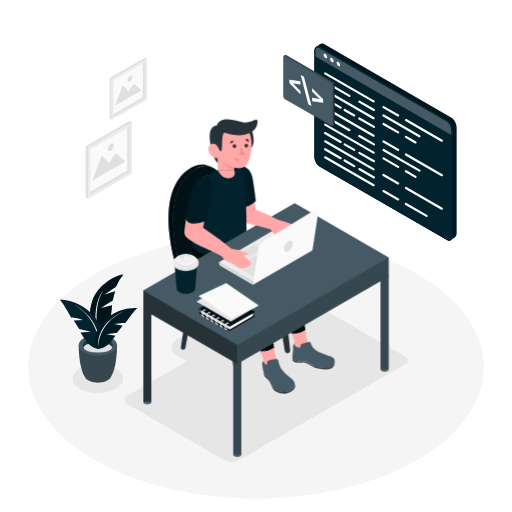
t = 0.00 s
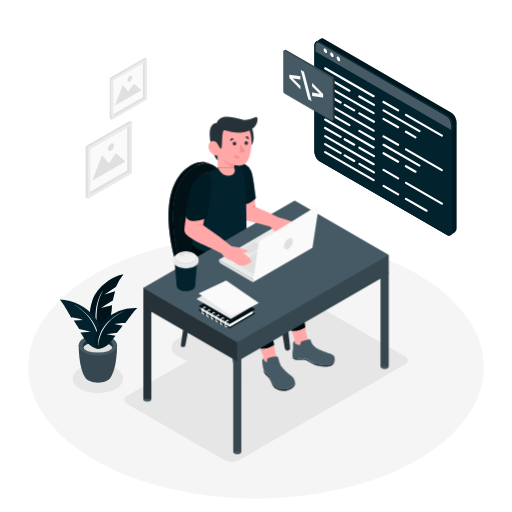
t = 0.38 s
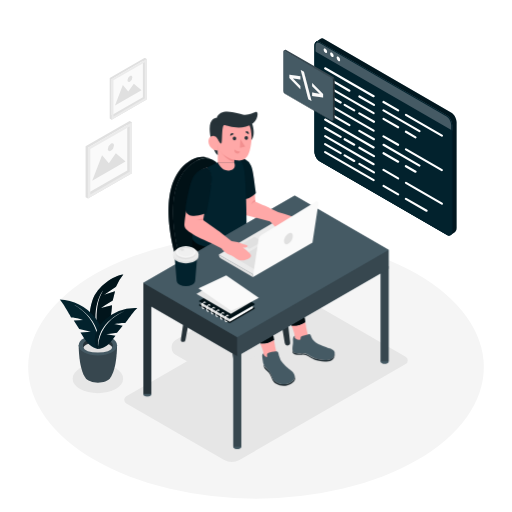
t = 1.13 s
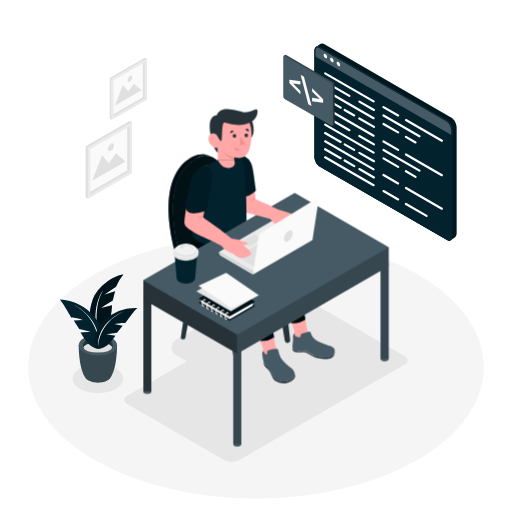
t = 1.50 s
t = 1.88 s: frame unchanged from t = 1.13 s, image omitted
t = 2.63 s: frame unchanged from t = 0.38 s, image omitted

The animated SVG that drew these frames (rendered in a browser with its animation timeline set to each time). Animation: 1 CSS @keyframes rule; one cycle of 3.00 s, repeats indefinitely.

<svg class="animated" id="freepik_stories-code-typing" xmlns="http://www.w3.org/2000/svg" viewBox="0 0 500 500" version="1.1" xmlns:xlink="http://www.w3.org/1999/xlink" xmlns:svgjs="http://svgjs.com/svgjs"><style>svg#freepik_stories-code-typing:not(.animated) .animable {opacity: 0;}svg#freepik_stories-code-typing.animated #freepik--Character--inject-48 {animation: 3s Infinite  linear floating;animation-delay: 0s;}svg#freepik_stories-code-typing.animated #freepik--Screen--inject-48 {animation: 1.5s Infinite  linear floating;animation-delay: 0s;}            @keyframes floating {                0% {                    opacity: 1;                    transform: translateY(0px);                }                50% {                    transform: translateY(-10px);                }                100% {                    opacity: 1;                    transform: translateY(0px);                }            }        </style><g id="freepik--Floor--inject-48" class="animable" style="transform-origin: 250px 358.49px;"><ellipse cx="250" cy="358.49" rx="222.5" ry="128.46" style="fill: rgb(245, 245, 245); transform-origin: 250px 358.49px;" id="elsadxjzunp9" class="animable"></ellipse></g><g id="freepik--Shadows--inject-48" class="animable" style="transform-origin: 234.572px 371.229px;"><ellipse cx="95.58" cy="369.76" rx="24.63" ry="14.22" style="fill: rgb(230, 230, 230); transform-origin: 95.58px 369.76px;" id="eljax4gfv5y2j" class="animable"></ellipse><path d="M285.26,293.53,123.38,387a4,4,0,0,0,0,7l95.14,54.93a15.73,15.73,0,0,0,15.73,0l161.88-93.46a4,4,0,0,0,0-7L301,293.53A15.73,15.73,0,0,0,285.26,293.53Z" style="fill: rgb(230, 230, 230); transform-origin: 259.755px 371.229px;" id="elo7o8xn7kjsg" class="animable"></path><path d="M236.65,294.44l-64.8,37.42a8.55,8.55,0,0,0,0,14.82l32.63,18.84a14.23,14.23,0,0,0,14.2,0l64.81-37.42a8.56,8.56,0,0,0,0-14.82l-32.64-18.84A14.18,14.18,0,0,0,236.65,294.44Z" style="fill: rgb(230, 230, 230); transform-origin: 227.665px 329.976px;" id="elpmnizf2e3r" class="animable"></path></g><g id="freepik--Plant--inject-48" class="animable" style="transform-origin: 96.22px 320.87px;"><path d="M96.88,333s-15.22-14.87-6.56-39.77c4.85-13.95,20.94-24.2,30.1-25.16a42.92,42.92,0,0,0-7.16,12.07l-11.54,7.67,10.61-3.32-2.26,9.08s-9.86,6-11.32,7.26L109.38,298S108.56,323.72,96.88,333Z" style="fill: #02222D; transform-origin: 104.038px 300.535px;" id="el0u9t2ovignf9" class="animable"></path><g id="ely02cwikoh4r"><path d="M96.88,333s-15.22-14.87-6.56-39.77c4.85-13.95,20.94-24.2,30.1-25.16a42.92,42.92,0,0,0-7.16,12.07l-11.54,7.67,10.61-3.32-2.26,9.08s-9.86,6-11.32,7.26L109.38,298S108.56,323.72,96.88,333Z" style="opacity: 0.4; transform-origin: 104.038px 300.535px;" class="animable" id="elbac7yn2rdfm"></path></g><path d="M96.88,333s-7.88-31.11,3.78-49.25C100.66,283.71,87,299.72,96.88,333Z" style="fill: rgb(255, 255, 255); transform-origin: 96.9762px 308.375px;" id="el9t6je7ghqm8" class="animable"></path><path d="M114.3,337.17l-18.63-.24h-.19l-18.62.24s-.21,22.94,6.86,32.27h0c2,2.49,6.53,4.23,11.86,4.23s9.92-1.75,11.87-4.24C114.5,360.09,114.3,337.17,114.3,337.17Z" style="fill: rgb(55, 71, 79); transform-origin: 95.58px 355.3px;" id="elp2jqooewzrb" class="animable"></path><ellipse cx="95.58" cy="337.17" rx="18.72" ry="10.05" style="fill: rgb(69, 90, 100); transform-origin: 95.58px 337.17px;" id="el5uxrwoopki7" class="animable"></ellipse><path d="M95.58,334.5c6.44,0,11.89,2.07,13.81,4.93a4,4,0,0,0,.75-2.26c0-4-6.52-7.19-14.56-7.19S81,333.2,81,337.17a4.08,4.08,0,0,0,.74,2.26C83.68,336.57,89.14,334.5,95.58,334.5Z" style="fill: rgb(38, 50, 56); transform-origin: 95.57px 334.705px;" id="eldw9gucyyki7" class="animable"></path><ellipse cx="95.58" cy="339.43" rx="13.81" ry="4.93" style="fill: rgb(224, 224, 224); transform-origin: 95.58px 339.43px;" id="eleq58r8x9904" class="animable"></ellipse><path d="M95.81,340.67s-7.22-.28-13.4-9.86c-2.56-3.95-3.79-6-3.79-6l10-.75-11.26-2.81-5.32-8.14,9.35-.7s-7-2.44-11.93-2.47c0,0-8.63-15.23-11.15-17.4a48.89,48.89,0,0,1,34.07,16.92C106.6,326.19,97.91,341.1,95.81,340.67Z" style="fill: #02222D; transform-origin: 79.3356px 316.61px;" id="eliyiay9oroy" class="animable"></path><path d="M95.81,340.67s4.51-27.18-24.28-43.52C71.53,297.15,101.41,311.5,95.81,340.67Z" style="fill: rgb(255, 255, 255); transform-origin: 84.0196px 318.91px;" id="elytduxflvz3s" class="animable"></path><path d="M95.81,340.67s6.53.42,13-7.64c2.67-3.32,4-5.08,4-5.08l-9-1.62,10.42-1.48L119.8,318l-8.37-1.51s6.51-1.54,11-1.1c0,0,9.22-12.94,11.7-14.66a44.36,44.36,0,0,0-32.33,12.07C87.43,326.59,93.87,340.86,95.81,340.67Z" style="fill: #02222D; transform-origin: 113.409px 320.682px;" id="el8d6332lez1m" class="animable"></path><g id="elf86jm9g0al"><path d="M95.81,340.67s6.53.42,13-7.64c2.67-3.32,4-5.08,4-5.08l-9-1.62,10.42-1.48L119.8,318l-8.37-1.51s6.51-1.54,11-1.1c0,0,9.22-12.94,11.7-14.66a44.36,44.36,0,0,0-32.33,12.07C87.43,326.59,93.87,340.86,95.81,340.67Z" style="opacity: 0.2; transform-origin: 113.409px 320.682px;" class="animable" id="elbgcqaq8cbyb"></path></g><path d="M95.81,340.67s-1.52-24.94,26-37C121.81,303.69,93.5,313.83,95.81,340.67Z" style="fill: rgb(255, 255, 255); transform-origin: 108.743px 322.17px;" id="elr4wywjtysrk" class="animable"></path></g><g id="freepik--Pictures--inject-48" class="animable" style="transform-origin: 113.425px 125.215px;"><polygon points="128.91 119.4 128.91 169.08 85.88 193.92 85.88 144.24 128.91 119.4 128.91 119.4" style="fill: rgb(250, 250, 250); transform-origin: 107.395px 156.66px;" id="elcfzg0tuyl9h" class="animable"></polygon><path d="M124.25,122.09v44.3L85.88,188.54v-44.3l38.37-22.15m2.33-4-43,24.84v49.68l2.33,1.35,43-24.84V119.4l-2.33-1.35Z" style="fill: rgb(224, 224, 224); transform-origin: 106.245px 156.005px;" id="elxwtolgyiepb" class="animable"></path><path d="M126.58,123.43v44.3L88.21,189.88v-44.3l38.37-22.15m2.33-4-43,24.84v49.68l43-24.84V119.4Z" style="fill: rgb(235, 235, 235); transform-origin: 107.41px 156.675px;" id="el9jw59euk9" class="animable"></path><polygon points="122.59 157.71 90.04 176.5 99.66 151.49 106.32 159.39 113.13 149.7 122.59 157.71" style="fill: rgb(224, 224, 224); transform-origin: 106.315px 163.1px;" id="elvreoteou3xn" class="animable"></polygon><path d="M111.3,142.1a6.57,6.57,0,0,1-3,5.15c-1.64.94-3,.18-3-1.72a6.57,6.57,0,0,1,3-5.14C110,139.44,111.3,140.21,111.3,142.1Z" style="fill: rgb(224, 224, 224); transform-origin: 108.3px 143.818px;" id="el783xit83hpc" class="animable"></path><polygon points="143.26 57.55 143.26 97.12 108.99 116.91 108.99 77.33 143.26 57.55 143.26 57.55" style="fill: rgb(250, 250, 250); transform-origin: 126.125px 87.23px;" id="el41du2n2pmww" class="animable"></polygon><path d="M139.55,59.69V95L109,112.63V77.33l30.56-17.64m1.86-3.22L107.13,76.26v39.58l1.86,1.07,34.27-19.79V57.54l-1.85-1.07Z" style="fill: rgb(224, 224, 224); transform-origin: 125.195px 86.69px;" id="elqrnawk12qwe" class="animable"></path><path d="M141.41,60.76V96.05L110.84,113.7V78.4l30.57-17.64m1.85-3.22L109,77.33v39.58l34.27-19.79V57.54Z" style="fill: rgb(235, 235, 235); transform-origin: 126.135px 87.225px;" id="elsxed4nunpf" class="animable"></path><polygon points="138.23 88.07 112.3 103.04 119.96 83.11 125.27 89.41 130.69 81.68 138.23 88.07" style="fill: rgb(224, 224, 224); transform-origin: 125.265px 92.36px;" id="el2f30yxskgo4" class="animable"></polygon><path d="M129.24,75.63a5.22,5.22,0,0,1-2.37,4.1c-1.31.76-2.36.14-2.36-1.36a5.21,5.21,0,0,1,2.36-4.1C128.18,73.51,129.24,74.13,129.24,75.63Z" style="fill: rgb(224, 224, 224); transform-origin: 126.875px 77px;" id="el47myejushmr" class="animable"></path></g><g id="freepik--Character--inject-48" class="animable animator-active" style="transform-origin: 259.75px 281.276px;"><path d="M216.15,286.33l13.91,84.89a2.65,2.65,0,0,0,2.62,2.22h0a2.65,2.65,0,0,0,2.63-2.94l-9.76-87.58Z" style="fill: rgb(38, 50, 56); transform-origin: 225.738px 328.18px;" id="elygv8emyl1jj" class="animable"></path><path d="M264.17,257.78l13.92,84.89a2.64,2.64,0,0,0,2.61,2.22h0a2.65,2.65,0,0,0,2.63-2.95l-9.76-87.57Z" style="fill: rgb(38, 50, 56); transform-origin: 273.759px 299.63px;" id="el3blg0kpildx" class="animable"></path><path d="M194.8,266.48l-13.73,73.15a2.21,2.21,0,0,1-2.19,1.82,2.24,2.24,0,0,1-2.21-2.56l10.14-67.8Z" style="fill: rgb(38, 50, 56); transform-origin: 185.724px 303.965px;" id="eluf6ybjvgcvq" class="animable"></path><path d="M243.36,239.19l-13.65,72.7a2.21,2.21,0,0,1-2.19,1.82,2.24,2.24,0,0,1-2.21-2.55l10.06-67.37Z" style="fill: rgb(38, 50, 56); transform-origin: 234.324px 276.45px;" id="elguuw7ej13na" class="animable"></path><path d="M239.4,233.65a19.46,19.46,0,0,1-11.49-15.87c-2.21-22.28-10.06-68.18-36.64-52.9-32.82,18.86-21.07,73.63-16.3,91.19a23.71,23.71,0,0,0,6,10.49c5.93,6,18.2,16.26,39.08,25a12.26,12.26,0,0,0,8.08.48c10.37-2.95,37.46-12,51-29.3a4.72,4.72,0,0,0-.78-6.6C272.88,251.8,260.51,243.07,239.4,233.65Z" style="fill: #02222D; transform-origin: 224.551px 227.167px;" id="elu4pxntos3pm" class="animable"></path><g id="elewkx3bpxg3"><path d="M239.4,233.65a19.46,19.46,0,0,1-11.49-15.87c-2.21-22.28-10.06-68.18-36.64-52.9-32.82,18.86-21.07,73.63-16.3,91.19a23.71,23.71,0,0,0,6,10.49c5.93,6,18.2,16.26,39.08,25a12.26,12.26,0,0,0,8.08.48c10.37-2.95,37.46-12,51-29.3a4.72,4.72,0,0,0-.78-6.6C272.88,251.8,260.51,243.07,239.4,233.65Z" style="opacity: 0.5; transform-origin: 224.551px 227.167px;" class="animable" id="el9g79j8bv32w"></path></g><path d="M280.11,259.61a4.68,4.68,0,0,1-1,3.14c-.72.93-1.49,1.82-2.28,2.7h0c-.44.48-.88.95-1.34,1.41l0,0c-.45.46-.91.91-1.38,1.36l0,0-1.42,1.32,0,0c-.49.43-1,.86-1.49,1.28v0c-7.67,6.43-17,11.33-25.27,14.86h0l-1.54.65-.16.06-1.42.58-.25.09-1.32.52-.3.12-1.23.46-.36.13-1.14.42-.41.15-1.05.37-.43.15-1,.33-.47.16-.88.29-.5.17-.79.25-.54.17-.68.22-.58.17-.57.18-.71.21-.36.1c-.34.11-.68.2-1,.29a12.26,12.26,0,0,1-8.08-.48c-20.88-8.75-33.15-19-39.08-25a23.71,23.71,0,0,1-6-10.49c-4.77-17.56-16.52-72.33,16.3-91.19q.87-.49,1.71-.9l.37-.18c.56-.26,1.1-.5,1.64-.71l.16-.06c.51-.19,1-.36,1.52-.5l.23-.07c.54-.15,1.07-.27,1.59-.37l.14,0a14.74,14.74,0,0,1,3.14-.22h.06a13.24,13.24,0,0,1,3,.46h0c-5.24-2.31-11.64-2.21-18,1.44-32.82,18.86-21.07,73.63-16.3,91.19l.81,3a28.54,28.54,0,0,0,10.24,15.31l8.52,6.51h0A133.87,133.87,0,0,0,220,296.82a12.28,12.28,0,0,0,8.11.5c10.36-2.95,37.47-12,51-29.3a4.67,4.67,0,0,0,1-2.57h0V259.6Z" style="fill: #02222D; transform-origin: 222.378px 229.22px;" id="elag8yrksgf1" class="animable"></path><g id="el46ztd1kd94r"><path d="M280.11,259.61a4.68,4.68,0,0,1-1,3.14c-.72.93-1.49,1.82-2.28,2.7h0c-.44.48-.88.95-1.34,1.41l0,0c-.45.46-.91.91-1.38,1.36l0,0-1.42,1.32,0,0c-.49.43-1,.86-1.49,1.28v0c-7.67,6.43-17,11.33-25.27,14.86h0l-1.54.65-.16.06-1.42.58-.25.09-1.32.52-.3.12-1.23.46-.36.13-1.14.42-.41.15-1.05.37-.43.15-1,.33-.47.16-.88.29-.5.17-.79.25-.54.17-.68.22-.58.17-.57.18-.71.21-.36.1c-.34.11-.68.2-1,.29a12.26,12.26,0,0,1-8.08-.48c-20.88-8.75-33.15-19-39.08-25a23.71,23.71,0,0,1-6-10.49c-4.77-17.56-16.52-72.33,16.3-91.19q.87-.49,1.71-.9l.37-.18c.56-.26,1.1-.5,1.64-.71l.16-.06c.51-.19,1-.36,1.52-.5l.23-.07c.54-.15,1.07-.27,1.59-.37l.14,0a14.74,14.74,0,0,1,3.14-.22h.06a13.24,13.24,0,0,1,3,.46h0c-5.24-2.31-11.64-2.21-18,1.44-32.82,18.86-21.07,73.63-16.3,91.19l.81,3a28.54,28.54,0,0,0,10.24,15.31l8.52,6.51h0A133.87,133.87,0,0,0,220,296.82a12.28,12.28,0,0,0,8.11.5c10.36-2.95,37.47-12,51-29.3a4.67,4.67,0,0,0,1-2.57h0V259.6Z" style="opacity: 0.6; transform-origin: 222.378px 229.22px;" class="animable" id="ellpwuum3wpsj"></path></g><path d="M298.21,322.28c-2.24-14.29-5.11-37.13-6.75-50.63q-.16-1.33-.45-2.64a28,28,0,0,0-13.21-17.89l-33.66-20-22.85-12s-6.08,17.62,1,28.4c5.88,9,31.84,20.08,39.56,23.83s7.88,4.76,7.72,9.77-.17,11.39,9.31,31.37c2.73,5.74,4.63,10,5.95,13.33A21,21,0,0,0,298.21,322.28Z" style="fill: #02222D; transform-origin: 258.536px 272.501px;" id="elr7x5amm9xq" class="animable"></path><g id="elmeks8z8s6vc"><path d="M298.21,322.28c-2.24-14.29-5.11-37.13-6.75-50.63a28.43,28.43,0,0,0-.76-3.93,27.93,27.93,0,0,0-12.85-16.57l-33.71-20.07-22.85-12s-6.08,17.62,1,28.4c5.88,9,31.84,20.08,39.56,23.83s7.88,4.76,7.72,9.77-.17,11.39,9.31,31.37c2.73,5.74,4.63,10,5.95,13.33A21,21,0,0,0,298.21,322.28Z" style="opacity: 0.7; transform-origin: 258.536px 272.463px;" class="animable" id="elnbig8io7m"></path></g><path d="M287.8,337.41a3.39,3.39,0,0,0,.41,1.7,23.72,23.72,0,0,0,5.06,6c4.54,4.09,19.57,20.1,24.85,10.16,0,0-15.53-14.87-17.58-21a101.83,101.83,0,0,1-2.33-12,21,21,0,0,1-13.4,3.48C287.72,333,287.85,335.35,287.8,337.41Z" style="fill: rgb(255, 168, 167); transform-origin: 301.465px 340.371px;" id="el4xe4ebajp2c" class="animable"></path><path d="M304,336.43l-.43-1.29a2,2,0,0,0-2.42-1.24l-6.29,1.94a1.93,1.93,0,0,0-1.36,1.85v.63a1.13,1.13,0,0,1-1.13,1.12h0a5.73,5.73,0,0,1-3.65-1.31l-.88-.72v-2.2h0a3.87,3.87,0,0,0-1.75,3.44c.08,1.49.15,3.31.09,4-.1,1.32-1.33,6.82.14,8.45s4.77,1.82,8.85,1.38,8.54,3.57,12.32,5.06,19.44,4.69,19.4-5.32c0-2.55-2.53-3.59-5-4.49s-11.41-4.05-13.7-5.94a21,21,0,0,1-2.55-2.52A8.35,8.35,0,0,1,304,336.43Z" style="fill: rgb(69, 90, 100); transform-origin: 306.247px 346.528px;" id="elyvaqyq9cu5a" class="animable"></path><path d="M307.45,357.57c-3.78-1.49-8.24-5.5-12.32-5.06s-7.38.25-8.85-1.38a3.91,3.91,0,0,1-.7-2.31c-.07,1.54.05,3,.7,3.74,1.47,1.63,4.77,1.82,8.85,1.38s8.54,3.58,12.32,5.06,19.44,4.69,19.4-5.32a3.18,3.18,0,0,0-.06-.43C325.81,362,311.1,359,307.45,357.57Z" style="fill: rgb(38, 50, 56); transform-origin: 306.206px 354.753px;" id="elhsqpiuumyu" class="animable"></path><path d="M267.64,339.62c-2.25-14.28-5.11-37.12-6.76-50.63a28.42,28.42,0,0,0-9.82-18.24l-40.39-34.34L189.08,236s-4.45,18,2.61,28.77c5.89,9,31.84,20.09,39.56,23.83s7.88,4.77,7.72,9.77-.17,11.39,9.32,31.37c2.72,5.75,4.62,10,5.94,13.33A21.06,21.06,0,0,0,267.64,339.62Z" style="fill: #02222D; transform-origin: 227.668px 289.571px;" id="eln07p223sug8" class="animable"></path><g id="el26mbvw90kmp"><path d="M267.64,339.62c-2.25-14.28-5.11-37.12-6.76-50.63a28.42,28.42,0,0,0-9.82-18.24l-40.39-34.34L189.08,236s-4.45,18,2.61,28.77c5.89,9,31.84,20.09,39.56,23.83s7.88,4.77,7.72,9.77-.17,11.39,9.32,31.37c2.72,5.75,4.62,10,5.94,13.33A21.06,21.06,0,0,0,267.64,339.62Z" style="opacity: 0.7; transform-origin: 227.668px 289.571px;" class="animable" id="elh91bn2qu79i"></path></g><path d="M257.21,353.46c0,.6-.41,2.37.42,3,1.06.79,2.07,3.32,5.07,6,4.53,4.09,9.32-4.72,7.26-10.83a102.85,102.85,0,0,1-2.32-12,21.06,21.06,0,0,1-13.41,3.48C257.15,350.33,257.27,351.41,257.21,353.46Z" style="fill: rgb(255, 168, 167); transform-origin: 262.341px 351.568px;" id="elv8d2loxygre" class="animable"></path><path d="M230.52,161.52h0a13.22,13.22,0,0,1,14.61,8.86,57.45,57.45,0,0,1,2.73,13.22c1.17,13.85,1.49,20.77,1.49,20.77l13.91,6.31s-7.51.36-7,11l-17.33-4.37Z" style="fill: rgb(255, 168, 167); transform-origin: 246.89px 191.518px;" id="elb5qcchds3xo" class="animable"></path><path d="M249.86,196c-2.05-15-2.86-22.85-4.62-26.57a13.49,13.49,0,0,0-14.72-7.91l5.24,41.2.67-.06a21.78,21.78,0,0,0,12.47-5.52Z" style="fill: #02222D; transform-origin: 240.19px 182.017px;" id="el7opw7wo45hr" class="animable"></path><g id="elh2ar4zca3w4"><path d="M249.86,196c-2.05-15-2.86-22.85-4.62-26.57a13.49,13.49,0,0,0-14.72-7.91l5.24,41.2.67-.06a21.78,21.78,0,0,0,12.47-5.52Z" style="opacity: 0.2; transform-origin: 240.19px 182.017px;" class="animable" id="eluynfpwnvcjc"></path></g><path d="M249.35,204.37a9.62,9.62,0,0,0-4.11,2.53s1.68-3.19,4-4.18Z" style="fill: rgb(242, 143, 143); transform-origin: 247.295px 204.81px;" id="ela6s7ba37j2w" class="animable"></path><path d="M197.1,173.67l15.56-7.54,12.82-4.43s10.28-3.27,12.9,10.42c2.17,11.25,2.45,54,2.45,54l-.23,4.67s-5.93,16.62-27.12,18-25.32-7.56-25.32-7.56S186,184.66,197.1,173.67Z" style="fill: #02222D; transform-origin: 214.41px 205.147px;" id="el1ma5efl524n" class="animable"></path><path d="M246.13,128s4.81,12.33-1.83,17.76S240,129.33,240,129.33Z" style="fill: rgb(38, 50, 56); transform-origin: 243.707px 137.313px;" id="el7yxmbd9el5n" class="animable"></path><path d="M287.81,198.49,140,283.83v18.49h0v89.85h0a1.86,1.86,0,0,0,1.12,1.67,6,6,0,0,0,5.46,0,1.86,1.86,0,0,0,1.11-1.67h0v-85.4L227.83,353v90.73h0a1.86,1.86,0,0,0,1.12,1.66,6,6,0,0,0,5.46,0,1.86,1.86,0,0,0,1.12-1.66h0V353l136.23-78.65v86h0A1.85,1.85,0,0,0,372.9,362a6,6,0,0,0,5.46,0,1.85,1.85,0,0,0,1.12-1.66h0V251.43Z" style="fill: rgb(69, 90, 100); transform-origin: 259.74px 322.269px;" id="eldskfidcqrkr" class="animable"></path><path d="M234.41,445.41a6,6,0,0,1-5.46,0c-1.51-.87-1.51-2.28,0-3.15a6,6,0,0,1,5.46,0C235.92,443.13,235.92,444.54,234.41,445.41Z" style="fill: rgb(69, 90, 100); transform-origin: 231.68px 443.835px;" id="elfm5md0k5h97" class="animable"></path><rect x="227.83" y="350.79" width="7.72" height="92.96" style="fill: rgb(55, 71, 79); transform-origin: 231.69px 397.27px;" id="el3dy2vanqy5b" class="animable"></rect><ellipse cx="143.87" cy="392.27" rx="3.86" ry="2.23" style="fill: rgb(69, 90, 100); transform-origin: 143.87px 392.27px;" id="el9hj09fokdon" class="animable"></ellipse><rect x="140.01" y="299.23" width="7.72" height="92.96" style="fill: rgb(38, 50, 56); transform-origin: 143.87px 345.71px;" id="elo1gg1uthow" class="animable"></rect><path d="M378.36,362a6,6,0,0,1-5.46,0c-1.51-.87-1.51-2.28,0-3.15a6,6,0,0,1,5.46,0C379.87,359.73,379.87,361.14,378.36,362Z" style="fill: rgb(69, 90, 100); transform-origin: 375.63px 360.425px;" id="eluf3l6do13xi" class="animable"></path><rect x="371.78" y="267.39" width="7.72" height="92.96" style="fill: rgb(55, 71, 79); transform-origin: 375.64px 313.87px;" id="elcyy9lcr77g" class="animable"></rect><path d="M284,291.66a5.42,5.42,0,0,1-4.9,0c-1.35-.78-1.35-2,0-2.82a5.36,5.36,0,0,1,4.9,0C285.31,289.62,285.31,290.88,284,291.66Z" style="fill: rgb(69, 90, 100); transform-origin: 281.535px 290.246px;" id="elrv20g3fjh3k" class="animable"></path><rect x="278.05" y="212.6" width="6.93" height="77.58" style="fill: rgb(69, 90, 100); transform-origin: 281.515px 251.39px;" id="elh74tzbu9emd" class="animable"></rect><polygon points="140 283.83 140 302.32 231.69 355.26 231.69 336.76 140 283.83" style="fill: rgb(38, 50, 56); transform-origin: 185.845px 319.545px;" id="elzdk08yi7nf" class="animable"></polygon><polygon points="379.5 251.43 231.69 336.76 231.69 355.26 379.5 269.92 379.5 251.43" style="fill: rgb(55, 71, 79); transform-origin: 305.595px 303.345px;" id="elvt74n9wyyb" class="animable"></polygon><polygon points="287.81 198.49 140 283.83 231.69 336.76 379.5 251.43 287.81 198.49" style="fill: rgb(69, 90, 100); transform-origin: 259.75px 267.625px;" id="elcn91axedlfe" class="animable"></polygon><polygon points="213.66 256.08 247.28 275.49 303.17 243.16 269.56 223.36 213.66 256.08" style="fill: rgb(235, 235, 235); transform-origin: 258.415px 249.425px;" id="el5k3q0ombuyx" class="animable"></polygon><polygon points="243.66 250.55 256.27 243.27 248.37 238.71 235.76 245.99 243.66 250.55" style="fill: rgb(224, 224, 224); transform-origin: 246.015px 244.63px;" id="el3vil0ioo4dz" class="animable"></polygon><polygon points="248.71 270.64 231.72 260.64 264.92 240.54 248.71 270.64" style="fill: rgb(224, 224, 224); transform-origin: 248.32px 255.59px;" id="el4une446p1qg" class="animable"></polygon><path d="M258.22,208.28l13.45,6.31a117.87,117.87,0,0,1,11.87,3.67s9.36,3.82,9.79,6.33-7,8.56-13.57,5.62a20.71,20.71,0,0,0-5.46-2c-1.75-.19-7-1-10.75-4.61l-15.69-4.08S247.08,209.84,258.22,208.28Z" style="fill: rgb(255, 168, 167); transform-origin: 270.598px 219.639px;" id="elrkbwpsli66" class="animable"></path><path d="M266.93,227c1.55,1.67,6,5.88,7,7.1s3.26-1.91-.75-6.58a37.63,37.63,0,0,1-9.69-5.27A38.28,38.28,0,0,0,266.93,227Z" style="fill: rgb(255, 168, 167); transform-origin: 269.482px 228.307px;" id="elpzb51ixiwnd" class="animable"></path><rect x="212.66" y="146.81" width="15.96" height="19.32" style="fill: rgb(255, 168, 167); transform-origin: 220.64px 156.47px;" id="elag6mpzd9fwg" class="animable"></rect><path d="M228.63,166.13A25.69,25.69,0,0,1,214,152.18v-5.37h14.67Z" style="fill: rgb(242, 143, 143); transform-origin: 221.335px 156.47px;" id="eli0e29dnx17" class="animable"></path><path d="M234,121.3s14.52,1.75,11.19,26.56c-1.54,11.47-4.61,17.27-13.45,16.29-10-1.12-23.87-8.9-21.72-28.56S234,121.3,234,121.3Z" style="fill: rgb(255, 168, 167); transform-origin: 227.742px 142.443px;" id="elu5ua863kq18" class="animable"></path><polygon points="234.81 143.42 234.29 151.99 239.4 150.76 234.81 143.42" style="fill: rgb(242, 143, 143); transform-origin: 236.845px 147.705px;" id="eld06vz5h8qlb" class="animable"></polygon><path d="M227.21,142.65a1.75,1.75,0,1,0,1.85-1.64A1.75,1.75,0,0,0,227.21,142.65Z" style="fill: rgb(38, 50, 56); transform-origin: 228.957px 142.757px;" id="elhb3w7bfbtls" class="animable"></path><path d="M238.76,142.14a1.75,1.75,0,1,0,1.86-1.64A1.75,1.75,0,0,0,238.76,142.14Z" style="fill: rgb(38, 50, 56); transform-origin: 240.507px 142.246px;" id="el59gtjudycdo" class="animable"></path><path d="M242.86,138.74l-3.29-2.24s1.39-1.28,2.65-.38A2.39,2.39,0,0,1,242.86,138.74Z" style="fill: rgb(38, 50, 56); transform-origin: 241.292px 137.27px;" id="eldrq69nb1j0d" class="animable"></path><path d="M228.42,138.35l-3.55,1.78s-.44-1.84.95-2.49A2.38,2.38,0,0,1,228.42,138.35Z" style="fill: rgb(38, 50, 56); transform-origin: 226.612px 138.819px;" id="el6tm9ingqqg3" class="animable"></path><path d="M234.54,155.47a8.93,8.93,0,0,1-5.53-1.85s-.56,2.94,1.88,3.65S234.54,155.47,234.54,155.47Z" style="fill: rgb(242, 143, 143); transform-origin: 231.747px 155.508px;" id="eldqy5pvlb0c" class="animable"></path><path d="M212.49,143.22s2.23,4.65,3.61,4.49,0-17.81,2.86-17.92,16.36,6.59,28.29-2.06c4.59-3.32,5.5-11.8,2.75-11s-6.46,3.21-11.47,2.87-22.55-8.48-26.9,3c0,0-9.7-.79-6.06,18.47.91,4.79,3.77,16.65,7.09,17.82Z" style="fill: rgb(38, 50, 56); transform-origin: 228.151px 137.687px;" id="el9pk268z3c5" class="animable"></path><path d="M213.28,147.46a9.79,9.79,0,0,0-.79-4.24,4.5,4.5,0,0,0-3.89-3c-4.48-.12-5.09,4.2-5,5.73.16,4,3.43,8.4,9.51,8.57Z" style="fill: rgb(255, 168, 167); transform-origin: 208.44px 147.369px;" id="eljszbpsbgv5k" class="animable"></path><path d="M214.66,233.91,226.1,243a38.42,38.42,0,0,1,5.8,1c2.19.65,7.93,2.76,9.45,3.09s-.44,3-4.42,2c0,0,8.34,5.71,8.23,8.25s-8.67,6.88-14.45,2.62a21.4,21.4,0,0,0-4.91-3.08c-1.68-.55-6.61-2.46-9.54-6.78l-10-5.21S203.44,233.08,214.66,233.91Z" style="fill: rgb(255, 168, 167); transform-origin: 225.553px 247.811px;" id="el6rjrsq4w437" class="animable"></path><path d="M202.18,171.21s6.67,5.17,2.57,21.24-6.29,29.92-6.29,29.92l16.2,11.54a14.28,14.28,0,0,0-8.4,11s-25.54-10-26.06-16.49,5.33-34.35,6.22-39.48S191.85,173.64,202.18,171.21Z" style="fill: rgb(255, 168, 167); transform-origin: 197.414px 208.06px;" id="el0clpyzbb5y8w" class="animable"></path><path d="M198.46,222.37a15.12,15.12,0,0,0-6.11.06,12.8,12.8,0,0,1,6.25-1.55Z" style="fill: rgb(242, 143, 143); transform-origin: 195.475px 221.655px;" id="elipajppirivr" class="animable"></path><path d="M311,206.13l-5.85,38.25a.1.1,0,0,1,0,.07L247,278.12a.09.09,0,0,1-.13-.09l5.67-37.1a5.5,5.5,0,0,1,2.56-3.86l53.26-32.66A1.72,1.72,0,0,1,311,206.13Z" style="fill: rgb(250, 250, 250); transform-origin: 278.946px 241.129px;" id="elpq73vxhjli" class="animable"></path><path d="M247,278.12l-31-18a4.72,4.72,0,0,1-2.35-4.08h0l33.62,19.41Z" style="fill: rgb(224, 224, 224); transform-origin: 230.46px 267.08px;" id="elrxt67nm402m" class="animable"></path><path d="M277.37,243c0,2.74,1.92,3.84,4.28,2.48a9.47,9.47,0,0,0,4.29-7.42c0-2.74-1.92-3.84-4.29-2.48A9.49,9.49,0,0,0,277.37,243Z" style="fill: rgb(224, 224, 224); transform-origin: 281.655px 240.53px;" id="elb2st6pv16a" class="animable"></path><path d="M213.17,128.21s-2.64-3.9-1-5.16S215,125.8,213.17,128.21Z" style="fill: rgb(38, 50, 56); transform-origin: 212.863px 125.51px;" id="elw5mithpmha" class="animable"></path><path d="M213.61,129s-4.66-.58-4.55-2.62S213,126.06,213.61,129Z" style="fill: rgb(38, 50, 56); transform-origin: 211.334px 127.245px;" id="eleodsay3a5ma" class="animable"></path><path d="M212.66,166.13s3.43,9,11.33,7.88,4.64-7.88,4.64-7.88Z" style="fill: rgb(255, 168, 167); transform-origin: 220.978px 170.118px;" id="eley6dg5t52kl" class="animable"></path><path d="M202.18,171.21s5.2,2.49,4.4,12.95-4.93,31.54-4.93,31.54-18.61,7.54-20.39-3.09c-.45-2.75,4.24-28.18,8.25-33.56A18.94,18.94,0,0,1,202.18,171.21Z" style="fill: #02222D; transform-origin: 193.947px 194.752px;" id="el3e2h1uy4kdw" class="animable"></path><g id="el6v20kwqzlri"><path d="M202.18,171.21s5.2,2.49,4.4,12.95-4.93,31.54-4.93,31.54-18.61,7.54-20.39-3.09c-.45-2.75,4.24-28.18,8.25-33.56A18.94,18.94,0,0,1,202.18,171.21Z" style="opacity: 0.2; transform-origin: 193.947px 194.752px;" class="animable" id="elmb0j8eje5u"></path></g><path d="M257.63,354a5.05,5.05,0,0,0,3,2.12c1.13.18-1.15-2.75,1.57-3.93s8.95-2.79,9.51-.45l.69,2.92a17.31,17.31,0,0,0,3.84,7.45,36.42,36.42,0,0,0,6.16,5.89c3.56,2.29,9.41,7.84,1.9,12.57s-16.73.73-18.54-4.64-3.72-6.93-4.68-7.82a10.25,10.25,0,0,1-4.06-5.92,56.39,56.39,0,0,1-1-7.2,2.71,2.71,0,0,1,1.24-2.49h0Z" style="fill: rgb(69, 90, 100); transform-origin: 271.98px 366.607px;" id="elsg6yo3v29ze" class="animable"></path><path d="M284.34,380.55c-7.51,4.72-16.73.73-18.54-4.64s-3.72-6.93-4.68-7.82a10.8,10.8,0,0,1-3.75-4.87c0,.14,0,.3,0,.44.29,4.65,3.14,5.74,4.1,6.64s2.54,2.36,4.35,7.74,11.33,8.72,18.83,4c3.65-2.29,4.14-4.78,3.28-7C288.11,376.85,287.19,378.76,284.34,380.55Z" style="fill: rgb(38, 50, 56); transform-origin: 272.833px 373.758px;" id="elt054akel9bs" class="animable"></path><path d="M248.26,309.16,224.34,323l-30.2-17.44,24-13.84a2.1,2.1,0,0,1,2.06,0l28.09,16.22A.71.71,0,0,1,248.26,309.16Z" style="fill: #02222D; transform-origin: 221.381px 307.225px;" id="el8asum604n5r" class="animable"></path><g id="el4rjxqbmy0hc"><path d="M248.26,309.16,224.34,323l-30.2-17.44,24-13.84a2.1,2.1,0,0,1,2.06,0l28.09,16.22A.71.71,0,0,1,248.26,309.16Z" style="opacity: 0.7; transform-origin: 221.381px 307.225px;" class="animable" id="elmcv89pn0va"></path></g><path d="M246.6,308.66l-22.26,12.85-28.11-16.22,22.31-12.88a1.87,1.87,0,0,1,1.91,0L246.6,307.5A.67.67,0,0,1,246.6,308.66Z" style="fill: rgb(255, 255, 255); transform-origin: 221.582px 306.829px;" id="ele8nfutxhxtd" class="animable"></path><polygon points="224.34 321.51 224.34 319 246.94 305.96 246.94 308.09 224.34 321.51" style="fill: rgb(255, 255, 255); transform-origin: 235.64px 313.735px;" id="eliv0xwjagzed" class="animable"></polygon><polygon points="224.34 321.51 224.34 319 196.23 302.78 196.23 305.29 224.34 321.51" style="fill: rgb(224, 224, 224); transform-origin: 210.285px 312.145px;" id="eldii08f2a8" class="animable"></polygon><path d="M248.26,305.19,224.34,319l-30.2-17.43,24-13.84a2.1,2.1,0,0,1,2.06,0L248.26,304A.71.71,0,0,1,248.26,305.19Z" style="fill: #02222D; transform-origin: 221.361px 303.23px;" id="elswp2uliujal" class="animable"></path><g id="el6z1qopp7emy"><path d="M248.26,305.19,224.34,319l-30.2-17.43,24-13.84a2.1,2.1,0,0,1,2.06,0L248.26,304A.71.71,0,0,1,248.26,305.19Z" style="opacity: 0.5; transform-origin: 221.361px 303.23px;" class="animable" id="elvqdvu0u36k8"></path></g><path d="M221.21,321.17a.49.49,0,0,1-.44,0,.55.55,0,0,1-.29-.48V318.4a3,3,0,0,1,1.45-2.54l.09-.06a.27.27,0,0,1,.4.24.47.47,0,0,0,.94,0,1.19,1.19,0,0,0-.61-1.05,1.17,1.17,0,0,0-1.21,0l-.09.05a3.9,3.9,0,0,0-1.91,3.35v2.27a1.49,1.49,0,0,0,.78,1.31,1.45,1.45,0,0,0,.7.17,1.47,1.47,0,0,0,.83-.25.44.44,0,0,0,.18-.26Z" style="fill: rgb(255, 255, 255); transform-origin: 221.45px 318.481px;" id="el67q6e2qfbdd" class="animable"></path><path d="M216.74,318.59a.49.49,0,0,1-.44,0,.55.55,0,0,1-.29-.48v-2.27a3,3,0,0,1,1.45-2.55l.09,0a.28.28,0,0,1,.27,0,.27.27,0,0,1,.13.23.47.47,0,1,0,.94,0,1.19,1.19,0,0,0-.61-1,1.17,1.17,0,0,0-1.21,0l-.09.05a3.9,3.9,0,0,0-1.91,3.35v2.27a1.49,1.49,0,0,0,.78,1.31,1.45,1.45,0,0,0,.7.17,1.47,1.47,0,0,0,.83-.25.44.44,0,0,0,.18-.26Z" style="fill: rgb(255, 255, 255); transform-origin: 216.98px 316.011px;" id="ellscrthwmce" class="animable"></path><path d="M212.27,316a.52.52,0,0,1-.44,0,.55.55,0,0,1-.29-.48v-2.27a3,3,0,0,1,1.45-2.55l.09-.05a.28.28,0,0,1,.27,0,.27.27,0,0,1,.13.23.47.47,0,1,0,.94,0,1.19,1.19,0,0,0-.61-1,1.17,1.17,0,0,0-1.21,0l-.09.05a3.9,3.9,0,0,0-1.91,3.35v2.27a1.49,1.49,0,0,0,.78,1.31,1.45,1.45,0,0,0,.7.17,1.47,1.47,0,0,0,.83-.25.44.44,0,0,0,.18-.26Z" style="fill: rgb(255, 255, 255); transform-origin: 212.51px 313.371px;" id="elqeu39v2sh7h" class="animable"></path><path d="M207.8,313.43a.52.52,0,0,1-.44,0,.55.55,0,0,1-.29-.48v-2.27a3,3,0,0,1,1.45-2.55l.09-.05a.28.28,0,0,1,.27,0,.27.27,0,0,1,.13.23.47.47,0,0,0,.94,0,1.19,1.19,0,0,0-.61-1,1.17,1.17,0,0,0-1.21,0l-.09.05a3.9,3.9,0,0,0-1.91,3.35v2.27a1.49,1.49,0,0,0,.78,1.31,1.45,1.45,0,0,0,.7.17,1.47,1.47,0,0,0,.83-.25.44.44,0,0,0,.18-.26Z" style="fill: rgb(255, 255, 255); transform-origin: 208.04px 310.801px;" id="elf3fesvwhzt" class="animable"></path><path d="M203.33,310.85a.52.52,0,0,1-.44,0,.55.55,0,0,1-.29-.48v-2.27a3,3,0,0,1,1.45-2.55l.09,0a.28.28,0,0,1,.27,0,.27.27,0,0,1,.13.23.47.47,0,0,0,.94,0,1.19,1.19,0,0,0-.61-1,1.17,1.17,0,0,0-1.21,0l-.09.05a3.9,3.9,0,0,0-1.91,3.35v2.27a1.49,1.49,0,0,0,.78,1.31,1.57,1.57,0,0,0,.7.17,1.47,1.47,0,0,0,.83-.25.44.44,0,0,0,.18-.26Z" style="fill: rgb(255, 255, 255); transform-origin: 203.57px 308.271px;" id="eljxr98lkuce" class="animable"></path><path d="M198.86,308.27a.52.52,0,0,1-.44,0,.55.55,0,0,1-.29-.48V305.5a3,3,0,0,1,1.45-2.55l.09-.05a.28.28,0,0,1,.27,0,.25.25,0,0,1,.13.23.47.47,0,1,0,.94,0,1.22,1.22,0,0,0-1.82-1l-.09.06a3.9,3.9,0,0,0-1.91,3.35v2.27a1.49,1.49,0,0,0,.78,1.31,1.57,1.57,0,0,0,.7.17,1.47,1.47,0,0,0,.83-.25.44.44,0,0,0,.18-.26Z" style="fill: rgb(255, 255, 255); transform-origin: 199.1px 305.631px;" id="el7i9a0bo451p" class="animable"></path><polygon points="251.34 298.95 225.48 313.88 191.82 294.45 217.69 279.52 251.34 298.95" style="fill: rgb(230, 230, 230); transform-origin: 221.58px 296.7px;" id="eltvkqvvipis" class="animable"></polygon><polygon points="252.83 298.46 225.81 311.18 193.89 288.99 220.92 276.28 252.83 298.46" style="fill: rgb(250, 250, 250); transform-origin: 223.36px 293.73px;" id="elij05nmqpako" class="animable"></polygon><path d="M192.5,258.75H170.55l2,23.23h0a4.63,4.63,0,0,0,2.62,3.4,14.07,14.07,0,0,0,12.76,0,4.66,4.66,0,0,0,2.62-3.4h0Z" style="fill: #02222D; transform-origin: 181.525px 272.83px;" id="el2byssigrrfv" class="animable"></path><path d="M193.9,257.48v-1.84h-.43a7.51,7.51,0,0,0-3.19-3.2c-4.83-2.79-12.67-2.79-17.5,0a7.45,7.45,0,0,0-3.19,3.2h-.44v1.86c0,1.82,1.21,3.65,3.63,5.05,4.83,2.79,12.67,2.79,17.5,0C192.7,261.15,193.91,259.31,193.9,257.48Z" style="fill: rgb(224, 224, 224); transform-origin: 181.525px 257.495px;" id="elkjrs59tv39" class="animable"></path><path d="M190.28,260.8c-4.83,2.79-12.67,2.79-17.5,0s-4.84-7.31,0-10.1,12.67-2.8,17.5,0S195.11,258,190.28,260.8Z" style="fill: rgb(235, 235, 235); transform-origin: 181.528px 255.748px;" id="el39zl6mzmb86" class="animable"></path><path d="M191.45,255v-1.47h-.35a6,6,0,0,0-2.56-2.56,15.47,15.47,0,0,0-14,0,5.92,5.92,0,0,0-2.56,2.56h-.35V255c0,1.47,1,2.94,2.91,4.05a15.47,15.47,0,0,0,14,0C190.48,257.92,191.45,256.45,191.45,255Z" style="fill: rgb(224, 224, 224); transform-origin: 181.54px 255.01px;" id="elbzdeifgm4qb" class="animable"></path><path d="M188.54,257.64a15.47,15.47,0,0,1-14,0c-3.88-2.23-3.88-5.86,0-8.09a15.47,15.47,0,0,1,14,0C192.41,251.78,192.41,255.41,188.54,257.64Z" style="fill: rgb(245, 245, 245); transform-origin: 181.536px 253.595px;" id="elw5e8xfjisjp" class="animable"></path><path d="M186.92,256.46a11.93,11.93,0,0,1-10.79,0c-2.89-1.66-3-4.32-.3-6a2.49,2.49,0,0,1,.3-.19,9,9,0,0,1,2.08-.86,12,12,0,0,1,8.71.86C189.91,252,189.91,254.74,186.92,256.46Z" style="fill: rgb(240, 240, 240); transform-origin: 181.522px 253.355px;" id="elltukebt5vb" class="animable"></path><path d="M176.13,251.12a11.89,11.89,0,0,1,10.8,0,4,4,0,0,1,2.19,2.67c.23-1.27-.51-2.59-2.19-3.56a12,12,0,0,0-10.8,0c-1.69,1-2.42,2.29-2.2,3.56A4,4,0,0,1,176.13,251.12Z" style="fill: rgb(224, 224, 224); transform-origin: 181.526px 251.368px;" id="el80z9lhkevo7" class="animable"></path><path d="M180.21,251.41,178,252.82l-2.16-1.55v-.85a2.49,2.49,0,0,1,.3-.19,9,9,0,0,1,2.08-.86V250Z" style="fill: rgb(224, 224, 224); transform-origin: 178.025px 251.095px;" id="el6sgp95hyekn" class="animable"></path></g><g id="freepik--Screen--inject-48" class="animable" style="transform-origin: 361.212px 138.744px;"><path d="M440.86,115,316.38,43.08a3.05,3.05,0,0,0-3.62,0l-4.31,3,2.94,3.64V150.07c0,3.68,2.24,8,5,9.54l123.25,71.16.23,3.91,4.54-3.11a4.7,4.7,0,0,0,1.46-3.86V124.49C445.86,120.81,443.62,116.54,440.86,115Z" style="fill: #02222D; transform-origin: 377.17px 138.582px;" id="el9570g72fs3i" class="animable"></path><g id="eln11ee6um5r"><path d="M440.86,115,316.38,43.08a3.05,3.05,0,0,0-3.62,0l-4.31,3,2.94,3.64V150.07c0,3.68,2.24,8,5,9.54l123.25,71.16.23,3.91,4.54-3.11a4.7,4.7,0,0,0,1.46-3.86V124.49C445.86,120.81,443.62,116.54,440.86,115Z" style="opacity: 0.3; transform-origin: 377.17px 138.582px;" class="animable" id="elaa6hy1qiyhk"></path></g><path d="M436.62,234.4,312.14,162.53c-2.75-1.59-5-5.86-5-9.54V49.77c0-3.67,2.24-5.36,5-3.77l124.48,71.87c2.76,1.59,5,5.86,5,9.54V230.62C441.62,234.3,439.38,236,436.62,234.4Z" style="fill: #02222D; transform-origin: 374.38px 140.202px;" id="el3spl892uqmr" class="animable"></path><path d="M436.62,234.4,312.14,162.53c-2.75-1.59-5-5.86-5-9.54V49.77c0-3.67,2.24-5.36,5-3.77l124.48,71.87c2.76,1.59,5,5.86,5,9.54V230.62C441.62,234.3,439.38,236,436.62,234.4Z" style="fill: #02222D; transform-origin: 374.38px 140.202px;" id="elutqtmgoyw9a" class="animable"></path><path d="M436.62,117.87,312.14,46c-2.75-1.59-5,.1-5,3.77v5l134.47,77.63v-5C441.62,123.73,439.38,119.46,436.62,117.87Z" style="fill: rgb(69, 90, 100); transform-origin: 374.375px 88.901px;" id="elalswlmzl7v" class="animable"></path><path d="M310.16,46.4h0a3.08,3.08,0,0,1,1.48.46l124.48,71.87c2.44,1.41,4.5,5.38,4.5,8.68V230.62c0,2-.79,3.38-2,3.38a3.06,3.06,0,0,1-1.49-.47L312.64,161.66c-2.43-1.4-4.49-5.38-4.49-8.67V49.77c0-2.05.79-3.37,2-3.37m0-1c-1.77,0-3,1.63-3,4.37V153c0,3.68,2.24,7.95,5,9.54L436.62,234.4a4,4,0,0,0,2,.6c1.77,0,3-1.64,3-4.38V127.41c0-3.68-2.24-8-5-9.54L312.14,46a3.94,3.94,0,0,0-2-.6Z" style="fill: #02222D; transform-origin: 374.385px 140.2px;" id="el0yqf37fgmeta" class="animable"></path><path d="M364.86,100a1,1,0,0,1-.53-.14L316.94,72.54A1.06,1.06,0,0,1,318,70.71l47.39,27.36a1.06,1.06,0,0,1-.53,2Z" style="fill: rgb(255, 255, 255); transform-origin: 341.218px 85.3365px;" id="elrcuiowmjian" class="animable"></path><path d="M431.53,138.54a1,1,0,0,1-.53-.15l-35.1-20.26a1.06,1.06,0,1,1,1.06-1.84l35.1,20.27a1.06,1.06,0,0,1-.53,2Z" style="fill: rgb(255, 255, 255); transform-origin: 413.999px 127.354px;" id="elmdekr5uhxv" class="animable"></path><path d="M388.82,113.88a1.13,1.13,0,0,1-.53-.14L374,105.5a1.06,1.06,0,1,1,1.06-1.83l14.26,8.23a1.06,1.06,0,0,1-.53,2Z" style="fill: rgb(255, 255, 255); transform-origin: 381.649px 108.694px;" id="eldznzh08ixyu" class="animable"></path><path d="M364.86,166.41a1.1,1.1,0,0,1-.53-.14l-47.39-27.36a1.06,1.06,0,0,1,1.06-1.83l47.39,27.35a1.06,1.06,0,0,1,.38,1.45A1,1,0,0,1,364.86,166.41Z" style="fill: rgb(255, 255, 255); transform-origin: 341.194px 151.691px;" id="el0ag09ksytl3q" class="animable"></path><path d="M431.53,204.9a1,1,0,0,1-.53-.14L395.9,184.5a1.06,1.06,0,0,1,1.06-1.84l35.1,20.27a1.06,1.06,0,0,1,.39,1.44A1.07,1.07,0,0,1,431.53,204.9Z" style="fill: rgb(255, 255, 255); transform-origin: 413.978px 193.709px;" id="elku6jr4xl7m" class="animable"></path><path d="M388.82,180.24a1,1,0,0,1-.53-.14L374,171.87a1.06,1.06,0,1,1,1.06-1.83l14.26,8.23a1.06,1.06,0,0,1,.39,1.44A1.07,1.07,0,0,1,388.82,180.24Z" style="fill: rgb(255, 255, 255); transform-origin: 381.627px 175.049px;" id="elit3bxv2d9kc" class="animable"></path><path d="M364.86,182a1,1,0,0,1-.53-.14l-47.39-27.35a1.06,1.06,0,0,1,1.06-1.84L365.39,180a1.06,1.06,0,0,1-.53,2Z" style="fill: rgb(255, 255, 255); transform-origin: 341.185px 167.265px;" id="elkxj0raa1kei" class="animable"></path><path d="M416.59,211.88a1,1,0,0,1-.53-.14L395.9,200.1a1.06,1.06,0,1,1,1.06-1.83l20.16,11.64a1.05,1.05,0,0,1,.39,1.44A1.07,1.07,0,0,1,416.59,211.88Z" style="fill: rgb(255, 255, 255); transform-origin: 406.479px 204.984px;" id="elockxgydnlpg" class="animable"></path><path d="M388.82,195.85a1.13,1.13,0,0,1-.53-.14L374,187.48a1.06,1.06,0,0,1,1.06-1.84l14.26,8.23a1.06,1.06,0,0,1-.53,2Z" style="fill: rgb(255, 255, 255); transform-origin: 381.682px 190.685px;" id="elshg9bl9hbim" class="animable"></path><path d="M341.23,94.65a1,1,0,0,1-.53-.15L316.94,80.79A1.06,1.06,0,0,1,318,79l23.76,13.71a1.06,1.06,0,0,1,.38,1.45A1,1,0,0,1,341.23,94.65Z" style="fill: rgb(255, 255, 255); transform-origin: 329.435px 86.7951px;" id="elzyumn0hrskb" class="animable"></path><path d="M409.66,134.16a1.13,1.13,0,0,1-.53-.14L374,113.75a1.06,1.06,0,1,1,1.06-1.83l35.1,20.26a1.06,1.06,0,0,1-.53,2Z" style="fill: rgb(255, 255, 255); transform-origin: 392.069px 122.959px;" id="el67zftoaab8j" class="animable"></path><path d="M365.19,108.48a1,1,0,0,1-.53-.14l-14.26-8.23a1.06,1.06,0,0,1,1.06-1.84l14.26,8.23a1.06,1.06,0,0,1,.38,1.45A1,1,0,0,1,365.19,108.48Z" style="fill: rgb(255, 255, 255); transform-origin: 358.057px 103.304px;" id="elwo4c7r5kfwa" class="animable"></path><path d="M364.86,116.54a1,1,0,0,1-.53-.15L316.94,89A1.06,1.06,0,0,1,318,87.2l47.39,27.36a1.06,1.06,0,0,1,.38,1.45A1,1,0,0,1,364.86,116.54Z" style="fill: rgb(255, 255, 255); transform-origin: 341.24px 101.836px;" id="elp7bojzkf1lj" class="animable"></path><path d="M405.78,140.16a1,1,0,0,1-.53-.14l-9.35-5.4a1.06,1.06,0,1,1,1.06-1.83l9.35,5.4a1.06,1.06,0,0,1,.39,1.44A1.07,1.07,0,0,1,405.78,140.16Z" style="fill: rgb(255, 255, 255); transform-origin: 401.072px 136.384px;" id="el1m7rk3bwuam" class="animable"></path><path d="M345.9,113.84a1.13,1.13,0,0,1-.53-.14L336,108.3a1.06,1.06,0,0,1,1.06-1.84l9.35,5.4a1.06,1.06,0,0,1-.53,2Z" style="fill: rgb(255, 255, 255); transform-origin: 341.225px 110.09px;" id="eldsyhsdwvcg" class="animable"></path><path d="M388.82,130.37a1.13,1.13,0,0,1-.53-.14L374,122a1.06,1.06,0,0,1,1.06-1.84l14.26,8.23a1.06,1.06,0,0,1-.53,2Z" style="fill: rgb(255, 255, 255); transform-origin: 381.681px 125.205px;" id="elb64lmqf08qi" class="animable"></path><path d="M332.66,106.19a1,1,0,0,1-.53-.14l-15.19-8.77A1.06,1.06,0,0,1,318,95.45l15.19,8.77a1.05,1.05,0,0,1-.53,2Z" style="fill: rgb(255, 255, 255); transform-origin: 325.138px 100.783px;" id="elkv0u4x2vz6r" class="animable"></path><path d="M365.19,125a1,1,0,0,1-.53-.14L350.4,116.6a1.06,1.06,0,1,1,1.06-1.83L365.72,123a1.06,1.06,0,0,1-.53,2Z" style="fill: rgb(255, 255, 255); transform-origin: 358.049px 119.794px;" id="elvfkm1zu6rpg" class="animable"></path><path d="M364.86,133.63a1,1,0,0,1-.53-.14l-47.39-27.36A1.06,1.06,0,0,1,318,104.3l47.39,27.35a1.06,1.06,0,0,1,.38,1.45A1,1,0,0,1,364.86,133.63Z" style="fill: rgb(255, 255, 255); transform-origin: 341.195px 118.911px;" id="el3fh8yi1h8h2" class="animable"></path><path d="M431.53,172.12A1,1,0,0,1,431,172l-35.1-20.26a1.06,1.06,0,0,1,1.06-1.84l35.1,20.27a1.06,1.06,0,0,1,.39,1.44A1.07,1.07,0,0,1,431.53,172.12Z" style="fill: rgb(255, 255, 255); transform-origin: 413.978px 160.94px;" id="elgh248atwmok" class="animable"></path><path d="M388.82,147.46a1,1,0,0,1-.53-.14L374,139.09a1.06,1.06,0,1,1,1.06-1.83l14.26,8.23a1.07,1.07,0,0,1,.39,1.45A1.09,1.09,0,0,1,388.82,147.46Z" style="fill: rgb(255, 255, 255); transform-origin: 381.627px 142.269px;" id="elyrgitams93l" class="animable"></path><path d="M341.23,128.23a1,1,0,0,1-.53-.14l-23.76-13.71a1.06,1.06,0,0,1,1.06-1.84l23.76,13.72a1.06,1.06,0,0,1-.53,2Z" style="fill: rgb(255, 255, 255); transform-origin: 329.37px 120.33px;" id="elj6b5gbncxx" class="animable"></path><path d="M409.66,167.75a1,1,0,0,1-.53-.15L374,147.34a1.06,1.06,0,0,1,1.06-1.84l35.1,20.27a1.06,1.06,0,0,1-.53,2Z" style="fill: rgb(255, 255, 255); transform-origin: 392.1px 156.565px;" id="el7jzy8vlef3u" class="animable"></path><path d="M365.19,142.07a1.13,1.13,0,0,1-.53-.14l-14.26-8.24a1.06,1.06,0,1,1,1.06-1.83l14.26,8.23a1.06,1.06,0,0,1,.38,1.45A1,1,0,0,1,365.19,142.07Z" style="fill: rgb(255, 255, 255); transform-origin: 358.025px 136.874px;" id="eltqbb70qa9vm" class="animable"></path><path d="M364.86,150.12a1,1,0,0,1-.53-.14l-47.39-27.36a1.06,1.06,0,0,1,1.06-1.83l47.39,27.36a1.06,1.06,0,0,1-.53,2Z" style="fill: rgb(255, 255, 255); transform-origin: 341.218px 135.416px;" id="el2x1sqrqdk1e" class="animable"></path><path d="M405.78,173.75a1.13,1.13,0,0,1-.53-.14l-9.35-5.4a1.06,1.06,0,1,1,1.06-1.83l9.35,5.39a1.06,1.06,0,0,1-.53,2Z" style="fill: rgb(255, 255, 255); transform-origin: 401.094px 169.984px;" id="elulmy49btav" class="animable"></path><path d="M345.9,147.43a1,1,0,0,1-.53-.15L336,141.89a1.06,1.06,0,0,1,1.06-1.84l9.35,5.4a1.06,1.06,0,0,1-.53,2Z" style="fill: rgb(255, 255, 255); transform-origin: 341.225px 143.68px;" id="elx02r2qvr0ph" class="animable"></path><path d="M388.82,164a1.13,1.13,0,0,1-.53-.14L374,155.59a1.06,1.06,0,0,1,1.06-1.84L389.35,162a1.06,1.06,0,0,1-.53,2Z" style="fill: rgb(255, 255, 255); transform-origin: 381.697px 158.805px;" id="els4i7szcwman" class="animable"></path><path d="M332.66,139.78a1,1,0,0,1-.53-.14l-15.19-8.77A1.06,1.06,0,0,1,318,129l15.19,8.76a1.06,1.06,0,0,1-.53,2Z" style="fill: rgb(255, 255, 255); transform-origin: 325.078px 134.32px;" id="ellnndzajix1o" class="animable"></path><path d="M365.19,158.56a1,1,0,0,1-.53-.14l-14.26-8.23a1.06,1.06,0,0,1,1.06-1.84l14.26,8.24a1.06,1.06,0,0,1-.53,2Z" style="fill: rgb(255, 255, 255); transform-origin: 358.08px 153.4px;" id="elkmvo1edf5w9" class="animable"></path><path d="M345.9,163.23a1,1,0,0,1-.53-.14l-9.35-5.4a1.06,1.06,0,1,1,1.06-1.83l9.35,5.4a1.05,1.05,0,0,1-.53,2Z" style="fill: rgb(255, 255, 255); transform-origin: 341.234px 159.471px;" id="el1qon14q26c9" class="animable"></path><path d="M332.66,155.59a1.13,1.13,0,0,1-.53-.14l-15.19-8.77a1.06,1.06,0,0,1,1.06-1.84l15.19,8.77a1.06,1.06,0,0,1-.53,2Z" style="fill: rgb(255, 255, 255); transform-origin: 325.087px 150.155px;" id="el4tindt51ui9" class="animable"></path><path d="M365.19,174.37a1.13,1.13,0,0,1-.53-.14L350.4,166a1.06,1.06,0,0,1,1.06-1.84l14.26,8.23a1.06,1.06,0,0,1,.38,1.45A1,1,0,0,1,365.19,174.37Z" style="fill: rgb(255, 255, 255); transform-origin: 358.057px 169.194px;" id="elzbfjurmjged" class="animable"></path><path d="M326.85,82.83v38.34c0,.62-.22,1-.57,1.17h0l-1.47.81v-1.31l-.21-39.42,1.92-1A3.25,3.25,0,0,1,326.85,82.83Z" style="fill: rgb(38, 50, 56); transform-origin: 325.725px 102.285px;" id="el14bkwvkurse" class="animable"></path><path d="M326.52,81.45l-1.92,1L278.11,55.16,277,54.52l1.53-.86.05,0h0a.85.85,0,0,1,.91.07l46,26.49A2.78,2.78,0,0,1,326.52,81.45Z" style="fill: rgb(55, 71, 79); transform-origin: 301.76px 68.005px;" id="eli38jfg68e7s" class="animable"></path><path d="M325.19,83.66v38.09a1.26,1.26,0,0,1-.44,1.09l-.09,0a.89.89,0,0,1-.85-.1l-45.7-26.33a3.29,3.29,0,0,1-1.38-2.63V55.75a1.25,1.25,0,0,1,.42-1.07.39.39,0,0,1,.14-.08.9.9,0,0,1,.82.11L323.81,81a2.69,2.69,0,0,1,1,1.19A3.36,3.36,0,0,1,325.19,83.66Z" style="fill: rgb(69, 90, 100); transform-origin: 300.96px 88.7261px;" id="elkdzb3kdp7eo" class="animable"></path><text transform="matrix(-0.87, -0.5, 0, 1, 316.95, 108.35)" style="font-size:25.799850463867188px;fill:#fafafa;font-family:Montserrat-Bold, Montserrat;font-weight:700">&lt;/&gt;</text><path d="M277.38,54.64a.82.82,0,0,1,.42.13l46,26.49a2.54,2.54,0,0,1,.92,1.09,3,3,0,0,1,.33,1.33V122a1,1,0,0,1-.3.87l-.08,0a.42.42,0,0,1-.2,0,1,1,0,0,1-.42-.13l-46-26.5a3.08,3.08,0,0,1-1.26-2.42V55.6a1.09,1.09,0,0,1,.31-.88l.09,0a.39.39,0,0,1,.18,0m0-.26a.67.67,0,0,0-.28.06l-.14.08a1.28,1.28,0,0,0-.41,1.08V93.91a3.35,3.35,0,0,0,1.38,2.65l46,26.49a1.1,1.1,0,0,0,.54.16.78.78,0,0,0,.31-.06l.09-.05a1.27,1.27,0,0,0,.44-1.1V83.68a3.4,3.4,0,0,0-.36-1.44,2.84,2.84,0,0,0-1-1.2l-46-26.49a1.13,1.13,0,0,0-.55-.17Z" style="fill: rgb(55, 71, 79); transform-origin: 300.92px 88.795px;" id="elch7shm765bs" class="animable"></path><path d="M319.46,55.63c0,1.09-.77,1.53-1.71,1a3.75,3.75,0,0,1-1.71-3c0-1.09.76-1.53,1.71-1A3.81,3.81,0,0,1,319.46,55.63Z" style="fill: rgb(255, 255, 255); transform-origin: 317.75px 54.63px;" id="el4rwq9m4w14l" class="animable"></path><path d="M325.82,59.55c0,1.09-.77,1.54-1.72,1a3.78,3.78,0,0,1-1.71-3c0-1.09.77-1.54,1.71-1A3.78,3.78,0,0,1,325.82,59.55Z" style="fill: rgb(255, 255, 255); transform-origin: 324.105px 58.55px;" id="elxgyrg828wla" class="animable"></path><path d="M332.17,63.48c0,1.09-.76,1.53-1.71,1a3.81,3.81,0,0,1-1.71-3c0-1.09.77-1.53,1.71-1A3.75,3.75,0,0,1,332.17,63.48Z" style="fill: rgb(255, 255, 255); transform-origin: 330.46px 62.48px;" id="el4g75j2kp64" class="animable"></path></g><defs>     <filter id="active" height="200%">         <feMorphology in="SourceAlpha" result="DILATED" operator="dilate" radius="2"></feMorphology>                <feFlood flood-color="#32DFEC" flood-opacity="1" result="PINK"></feFlood>        <feComposite in="PINK" in2="DILATED" operator="in" result="OUTLINE"></feComposite>        <feMerge>            <feMergeNode in="OUTLINE"></feMergeNode>            <feMergeNode in="SourceGraphic"></feMergeNode>        </feMerge>    </filter>    <filter id="hover" height="200%">        <feMorphology in="SourceAlpha" result="DILATED" operator="dilate" radius="2"></feMorphology>                <feFlood flood-color="#ff0000" flood-opacity="0.5" result="PINK"></feFlood>        <feComposite in="PINK" in2="DILATED" operator="in" result="OUTLINE"></feComposite>        <feMerge>            <feMergeNode in="OUTLINE"></feMergeNode>            <feMergeNode in="SourceGraphic"></feMergeNode>        </feMerge>            <feColorMatrix type="matrix" values="0   0   0   0   0                0   1   0   0   0                0   0   0   0   0                0   0   0   1   0 "></feColorMatrix>    </filter></defs></svg>